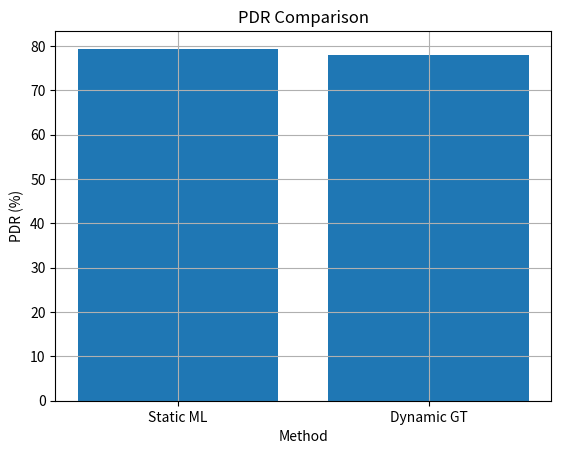
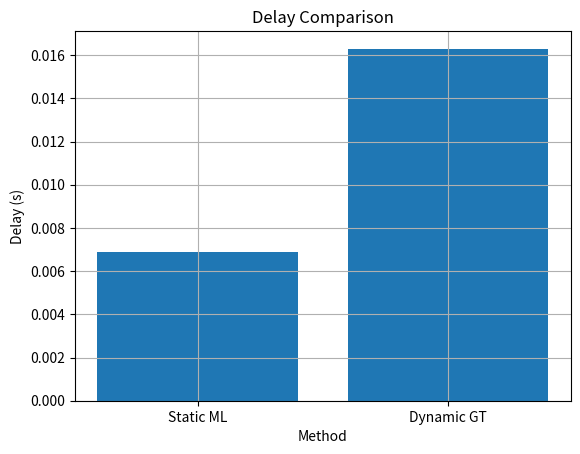
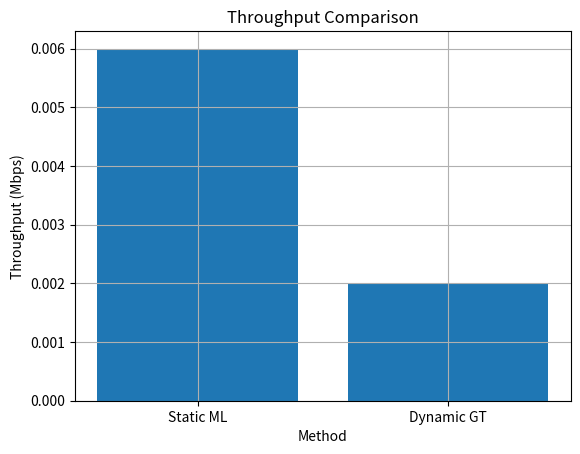

The script that saved these images, in order:
import matplotlib.pyplot as plt

methods = ["Static ML", "Dynamic GT"]

PDR = [79.37, 77.88]
Delay = [0.0069, 0.0163]
Throughput = [0.006, 0.002]

# PDR
plt.figure()
plt.bar(methods, PDR)
plt.title("PDR Comparison")
plt.xlabel("Method")
plt.ylabel("PDR (%)")
plt.grid()
plt.savefig("pdr_comparison.png")
plt.show()

# Delay
plt.figure()
plt.bar(methods, Delay)
plt.title("Delay Comparison")
plt.xlabel("Method")
plt.ylabel("Delay (s)")
plt.grid()
plt.savefig("delay_comparison.png")
plt.show()

# Throughput
plt.figure()
plt.bar(methods, Throughput)
plt.title("Throughput Comparison")
plt.xlabel("Method")
plt.ylabel("Throughput (Mbps)")
plt.grid()
plt.savefig("throughput_comparison.png")
plt.show()
